pico-8 play session: hold ← + tap ❎

[t = 1 s] hold ← ~1s, tap ❎ ~2×
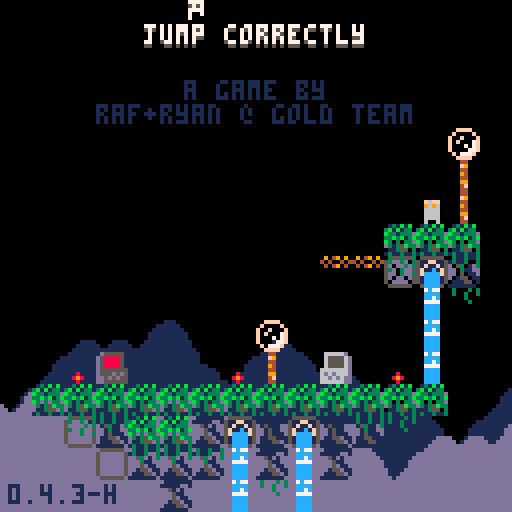
[t = 2 s] hold ← ~2s, tap ❎ ~4×
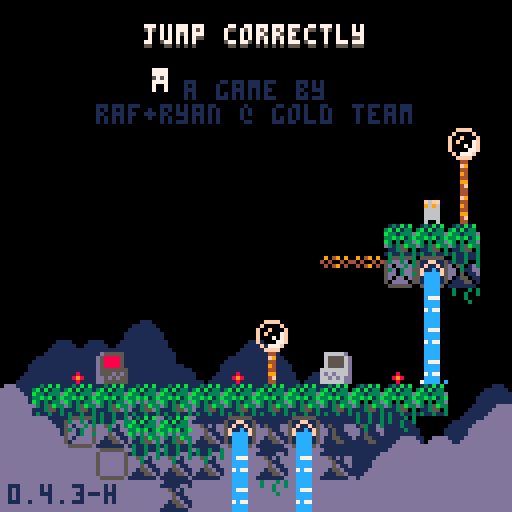
[t = 6 s] hold ← ~6s, tap ❎ ~10×
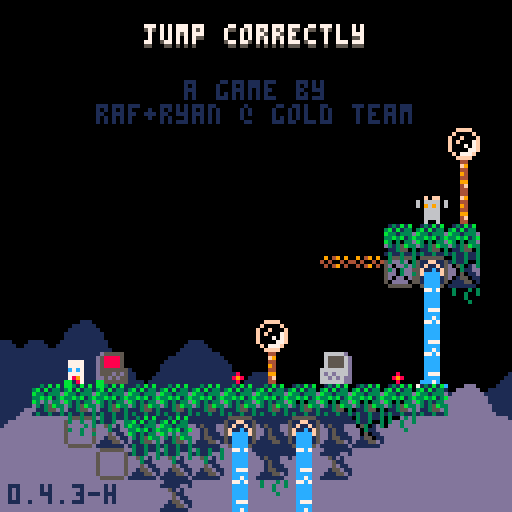
[t = 8 s] hold ← ~8s, tap ❎ ~14×
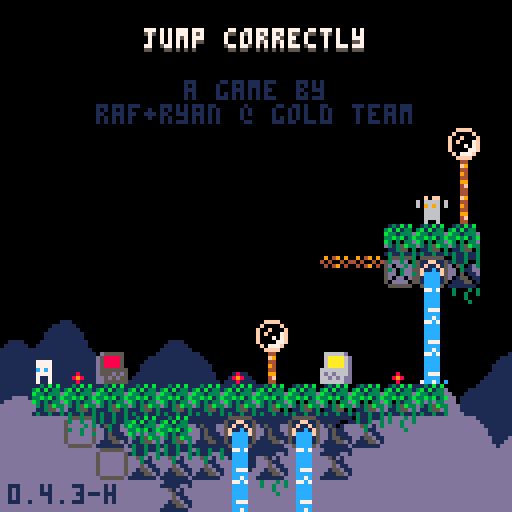

pico-8 cartridge
version 42
__lua__
-- jumper 2
-- 2025-06-24

p_win=0 //keep this
last_lvl=31

--constants and globals
p_spd=1
p_accel=0.3		 --fall accel (0.3)
p_f_max=4				 --fall spd max (4)
p_j_max=-2.5	 --jump spd max (-2.5)
p_j_t_max=5 	 --jump frames
//p_j_fre=1   	 --num free jumps
//p_w_spd=0.3 		--water fill speed

l_toucht=nil //last touch teleporter

chl=0 --checkpoint lvl
crl=0 --current lvl

-- enemy constants
ice_t_slow=70 --ice spawn time slow
ice_t_fast=30 --ice spawn time fast

cltb=0 --cloud time back
cltf=0 --cloud time front
key_cols={10,11,12,8} --keys

logo_t=0
//auto_save=1
tot_d=0
aut=0

function _init()
	printh("=====start=====")
	cartdata("gt_j2_044_hard")
	
	mplay=false
	pp=obj(-1,-1,3,5)
	chl=dget(0)
	//chl=31
	tot_d=dget(2)
	//tot_d=100
	p_win=dget(3)
	//p_win=1
	printh("load save 0 "..chl)
	printh("load save 2 "..tot_d)
	printh("load save 3 "..p_win)
	
	reset_checkpoint(0)
end

function reset_checkpoint(ll)
	printh("reseting from checkpoint")
	uits,l_uits=-0.1,-1 --ui time slow
	uitf,l_uitf=-0.1,-1 --ui time fast
	
	tpt=0								--lvl trans time
	pvy=0  			   --vel y
	pdrx=1 			   --dir x
	pdry=0 			   --dir y
	pmt=0  			   --move time
	pjmp=0 			   --current jump
	pjp=true     --jump pressed
	pjmpt=0      --jump time
	ptank=1 		   --num water tanks (this will probably never get higher)
	pwater=0 	   --amt water
	pst=false    --show empty tank icon
	pwt=0					   --water time
	ptw=false    --touching water
	pdig=false   --is digging
	pdt=0				 	  --digging time
	pseed=0				  --seeds
	psht=false   --shooting
	ptswch=false --touching switch player
	etswch=false --touching switch any ememy
	pto=false 	 	--near old man :(
	pio=false    --interact old man
	og_text=":)" --old guy text
	ptn=false				--touching ng cpu
	pin=false				--interact ng cpu
	ptd=0    				--touching door (0 no, 1 yes, 2 yes+interact)
	pbnk=false   --did bonk
	prst=0							--restart time
	
	ogidx=0
	ogt=0
	
	dth_t=-1					--death time
	dth_e=nil				--death object
	
	if ll then
		crl=ll
	else
		crl=chl
	end
	
	if(crl!=0)save_game()
	
	if crl==0 then
		mplay=false
		music(63)// test no music
	elseif not mplay then
		mplay=true
		music(0)// test start music
	end
	
		
	init_lvl()
end

function _draw()
	cls()
	camera(cmx,cmy)
	
	draw_clouds()
	
	if logo_t<120 then
		draw_logo()
		return
	end
	
	if tpt>0 and tpt<40 then
		local t,c="computer "..crl,5
		if crl==0 then
			t="correct!"
			c=cltb%8+8
		end
		
		print(
			t,
			cmx+cen_txt(t),
			cmy+62,
			c)
			
		if flr(uits%2)==0 then
			spr(22,cmx,cmy+120)
		end
		return
	end
	
	if dth_t!=-1 then
		if dth_e and dth_e.draw then
			dth_e.draw(dth_e)
		end
		for e in all(effs)do
			if(e.isp)e.draw(e)
		end
		return
	end
	
	draw_bk()
	
	for e in all(enemies)do
		if(e.draw)e.draw(e)
	end
	
	map(0,0)
	
	if not tp_out then
		draw_player()
	end
	//printh(cmi.." "..cmj.." "..cmx.." "..cmy)
	
	draw_fg()
	
	for b in all(bullets)do
		b.draw(b)
	end
	
	
	for e in all(effs)do
		e.draw(e)
	end
	
	draw_hud()
	if aut>0 then
		for i=0,flr((30-aut)/10)do
			pset(cmx+2+i*2,cmy+126,7)
		end
	end
	
	if pio then
		draw_old_guy_prompt()
	end
end

function _update()
	l_uits,uits=uits,(uits+0.1)%30
	l_uitf,uitf=uitf,(uitf+0.2)%30
	cltb=(cltb+0.7)%136
	cltf=(cltf+1)%136
	
	if aut>0 then
		aut-=1
	end
	
	if scr_wrap and 
				flr(uits%3)==0 and
				flr(l_uits%3)!=0 then
		for i=0,16 do
			add_wrap(cmx,cmy+i*8,1)
			add_wrap(cmx+127,cmy+i*8,-1)
		end
	end
	
	if logo_t<120 then
		logo_t+=1
		if(btnp(❎))logo_t+=50
		return
	end
	
	update_clds()
	
	for e in all(effs)do
		e.update(e)
	end
	
	if dth_t>=0 then
		dth_t-=1
		//if dth_e and dth_e.update then
			//dth_e.update(dth_e)
		//end
		if(dth_t==0)reset_checkpoint(crl)
		return
	end
	
	if pio then
		update_old_guy_prompt()
		return
	end
	
	if crl==0 and 
				p_win==1 and
				flr(uitf%2)==0 and
				flr(l_uitf%2)!=0 then
		add_jump(
			rand(0,127),
			rand(0,127),
			nil,
			15)
		//local sv=
		//sfx(16,-1,rand(0,2)*6,6)
		sfx(9,-1,0,16)
	end
	
	update_lvl()
	
	if tp_out then
		update_tp_out()
	else
		for e in all(enemies)do
			if(e.update)e.update(e)
		end
	
		update_bullets()
		update_player()
	end
end

function comb(a,b)
	for k,v in pairs(b)do
		a[k]=v
	end
end

function obj(x,y,w,h,ext)
	o={x=x,y=y,w=w,h=h}
	comb(o,ext)
	return o
end

function eff(x,y,d,u,ext)
	o={x=x,y=y,draw=d,update=u}
	comb(o,ext)
	return o
end

function rand(bot,top)
	return flr(rnd((top+1)-bot))+bot
end

function draw_bb(o)
	rect(
		o.x-o.w/2,
		o.y-o.h/2,
		o.x+o.w/2,
		o.y+o.h/2,
		8)	
end

function col_bb(a,b)
	if b.w==0 or b.h==0 then
		return false
	end
	local ax=a.x-a.w/2
	local ay=a.y-a.h/2
	local bx=b.x-b.w/2
	local by=b.y-b.h/2
	
	return ax<=bx+b.w and
		ax+a.w>=bx and ay<=by+b.h and
		ay+a.h>=by
end

function test_w_wrap(a,b)
	local aa=a
	if scr_wrap then
		aa=obj(
			a.x%128+cmx,
			a.y,a.w,a.h)
	end
	if col_bb(aa,b) then
		return b
	end
	return nil
end

function on_layer(o,ox,oy,lrs,t_spk,hb_mod)
	if type(lrs)!="table" then
		lrs={lrs}
	end
	if(hb_mod==nil)hb_mod=0
	
	local a=obj(o.x+ox,o.y+oy,o.w+hb_mod,o.h+hb_mod)
	local mi=flr(a.x/8)
	local mj=flr(a.y/8)
	
	for j=min(cmj+15,mj+1),max(cmj,mj-1),-1 do
	for ii=mi-1,mi+1 do
		local i=ii%16+cmi
		for f in all(lrs) do
			local s=mget(i,j)
			if fget(s,f) then
				local h=f==1 and 4 or 8
				local b=obj(
					i*8+4,
					j*8+h/2,
					8,
					h,
					{s=s}
				)
				if test_w_wrap(a,b) then
					return b
				end
			end
		end
	end end
	
	if t_spk then
		for s in all(spks) do
			if test_w_wrap(a,s) then
				return s
			end
		end
	end
	return nil
end

function on_scr(o)
	return o.y<cmy+137 and 
								o.y>cmy-4 and
			 				o.x<cmx+137 and 
			 				o.x>cmx-4
end

function round(n)
	if n-flr(n)>=0.5 then
		return flr(n)+1
	end
	return flr(n)
end

function lerp(a,b,t)
 return a+(b-a)*t
end

function clear_map_at(x,y)
	mset(flr(x/8),flr(y/8),0)
end

function draw_logo()
	local f=min(logo_t/60,1)
	local fi=min(flr(logo_t/9),6)
	pal(10,({1,5,2,13,15,10})[fi])
	for i=1,4 do
		spr(
			124+i-1,
			cmx+60+f*8*i-4*f,
			cmy+60)
		spr(
			124-i,
			cmx+60-f*8*i+4*f,
			cmy+60)
	end
end

--[[
function toggle_auto_save(i)
	if i==1 or i==2 then
		return
	end
	auto_save=(auto_save+1)%2
	printh("set auto save ")
	printh(auto_save)
	dset(1,auto_save)
	//add sfx here
	menuitem(
		2,
		"auto save "..(auto_save==1 and "is on" or "is off"),
		toggle_auto_save
	)
end
]]--

function save_game()
	printh("set save 0 "..chl)
	printh("set save 2 "..tot_d)
	printh("set save 3 "..p_win)
	dset(0,chl)
	dset(2,tot_d)
	dset(3,p_win)
	//add sfx here
	aut=30
end

function clear_save()	
	printh("clear save 0 2 3")
	dset(0,0)
	dset(2,0)
	dset(3,0)
	tot_d=0
	chl=0
	p_win=0
end

music(0)

-->8
--player
function draw_player()
	local off=(ptswch and 2 or 0)
	
	--legs
	sspr(
		12,flr(pmt)%2*2+8,
		4,2,
		pp.x-2,pp.y+1-off,
		4,2,
		pmt<2
	)	

	--ducking
	local dt=flr(pdt/3)%2
	if dt==0 and 
				pdry==1 and 
				pvy==0 and
				not pdig then
		dt=1
	end

	--head
	if(pjmp>=1)pal(12,5)
	sspr(
		8,pdry*4+12,
		4,4,
		pp.x-2,pp.y-3+dt-off,
		4,4,
		pdrx==-1
	)
	pal()
		
	--off screen arrow
	if pp.x>cmx+128 then
		spr(13,cmx+120,pp.y-4)
	elseif pp.x<cmx-1 then
		spr(13,cmx+2,pp.y-4,1,1,true)
	end
	
	--water drops
	if ptw then
		draw_splash(pp.x-4,pp.y-5)
	end
	
	--water tank
	local ofx=3
	if(pdrx==-1)ofx=-8
	if pst then
		sspr(0,8,6,6,pp.x+ofx,pp.y-6)
	elseif pwater>0 then
		if ptw then
			--tank shadow
			sspr(
				0,8,6,6,
				pp.x+ofx+1,pp.y-5)
		end
		sspr(
			16+8*(pwater-1)+(flr(uits)%2)*4,8,
			5,5,pp.x+ofx,pp.y-6)
	end
	
	--seeds
	for i=1,pseed do
		local a=uitf/7.5+i/pseed
		local x=pp.x+cos(a)*6
		local y=pp.y+sin(a)*6
		rectfill(
			x,y,
			x+sgn(cos(a)),
			y+sgn(sin(a)),7)
	end
	
	if prst>15 then
		draw_int(
			4-flr(prst/15),
			pp.x+2,
			pp.y-2)
	end
	
	--[[
	draw_bb(
		{x=pp.x,y=pp.y+4,w=3,h=1}
	)
	]]--
end

function update_player()
	local move=false
	pdry=0
	if(btn(➡️))move,pdrx=true,1
	if(btn(⬅️))move,pdrx=true,-1
	if(btn(⬆️))pdry=-1
	if(btn(⬇️))pdry=1
	
	if move then
		pmt-=0.3
		if(pmt<0)pmt=4
		if not on_layer(pp,pdrx,0,0) then
			pp.x+=p_spd*pdrx
		end
	else
		pmt=0
		pp.x=flr(pp.x)
	end
	
	if scr_wrap then
		local wr=false
		if(pp.x<cmx-1)pp.x,wr=cmx+127,true
		if(pp.x>cmx+127)pp.x,wr=cmx,true
		if(wr)sfx(3,-1,12,14)
	end
	
	--touch enemy
	local ts=false --touch shroom
	for e in all(enemies)do
		if col_bb(pp,e) then
			if e.draw==draw_shroom then
				ts=true
				//printh(pp.x.." "..pp.y.." touch shroom")
			elseif e.can_hurt then
				//reset_checkpoint()
				kill_plr(e)
				return
			end
		end
	end
	
	--jump
	if btn(🅾️) then
		if not pjp then
			pjp=true
			--  bank,chnl,off, len
			--sfx(0,   0,   0,   0)
			if (pjmp<1 or
							flr(pwater/3)>0) then
				if pjmp>=1 and pwater>2 then
					pwater-=3
					if pwater==0 then
						pst=true
					end
				end
				pjmpt=p_j_t_max
				//pvy=p_j_max
				pjmp+=1
				add_jump(pp.x-1,pp.y)
				if not ptn then
					sfx(3,-1,0,8)
				end
			end
		end
		if pjmpt>0 then
			pvy=p_j_max
		end
		pjmpt=max(0,pjmpt-1)
	else
		pjmpt=0
		pjp=false
	end
	
	--fall
	pvy=min(p_f_max,pvy+p_accel)
	if pvy<0 then
		local b=on_layer(pp,0,pvy,0) 
		if b then
			if not pbnk then
				sfx(3,-1,8,4)
			end
			pbnk=true
			pp.y=b.y+7
			pvy=0.5 --y vel of player after bonk
		end
	else 
		local t=on_layer(
			pp,0,max(1,pvy),{0,1})
		if t!=nil and t.y-pp.y>4 then
			if pvy>p_accel then
				//printh(
				//	"landed "..(
				//		ts and "true" or "false")
				//	)
				add_landed(pp.x,pp.y+4)
				pbnk=false
				sfx(5,-1,0,10)
			end
			pp.y=(flr(pp.y/8)*8)+5
			pvy=0
			pst=false
			
			if not ts then
				pjmp=0
			end
			
			if t and t.s==76 then
				set_cld(t.x,t.y)
			end
		end
	end
	pp.y+=pvy
	
	local sq=on_layer(pp,0,0,0)
	if sq then
		//printh(sq.x.." "..sq.y)
		local o=obj(
			sq.x,sq.y,0,0,
			{
				draw=function()
					spr(sq.s,sq.x-4,sq.y-4)
				end
			})
		kill_plr(o)
	end
	
	--shoot
	if btn(❎) then
		if not pto and 
					not psht and 
					pseed>0 then
			psht=true
			pseed-=1
			sfx(6,-1,0,6)
			local dx=pdrx
			if(pdry!=0)dx=0	
			//add_get(pp.x+2,pp.y,pseed)
			add_bullet(
				pp.x+dx*5,pp.y+pdry*5,1,
				dx*4,pdry*4,false,7,true)
		end
	else
		psht=false 
	end
	
	if btn(❎) and 
				btn(⬇️) and 
				pvy==0 then
		prst+=1
		if prst==15*4 then
			kill_plr()
		end
	else
		prst=0
	end
	
	--touch water
	--note: timer doesnt
	--reset when player
	--leaves water
	ptw=false
	for w in all(waters) do
		if(col_bb(pp,w))ptw=true
	end
	if ptw then
		pwt+=0.3//p_w_spd
		if pwt>=1 then
			pwt=0
			if pwater/3<ptank then
				pwater+=1
				pst=false
				sfx(4,-1,(pwater-1)*6,6)
			end
		end
	end
	
	//printh(pov)
	
	if pp.y>cmy+136 then
		//reset_checkpoint()
		kill_plr()
		return
	end
	
	for b in all(bullets)do
		if col_bb(pp,b) then
			//reset_checkpoint()
			kill_plr(b)
			return
		end
	end
	
	--touch key
	//for k in all(l_keys)do
	for i=1,#l_keys do
		local k=l_keys[i]
		if not k.p and col_bb(pp,k) then
			k.p=true
			add(p_keys,k)
			add_b_exp(
				k.x,k.y,
				3,6,
				{key_cols[i]})
			sfx(10)
		end
	end
	
	--touch door
	//for d in all(doors)do
	if door then
		if col_bb(pp,door) then
			//ptd=true
			if btn(⬇️) or btn(⬆️) then
				local can=true
			
				//sfx(11)
				//sfx(17)
				//sfx(7,-1,4,4)
				for k in all(l_keys)do
					if k.p==false then
						can=false
					end
				end
			
				if can then
					for i=1,#l_keys do
						local k=l_keys[i]
						add_b_exp(
							k.x,
							k.y,
							2,2,
							{key_cols[i]})
						//del(p_keys,k)
					end
					if crl==last_lvl then
						crl=0
						p_win=1
						save_game()
					elseif crl==chl then
						crl+=1
					else
						crl=chl
					end
					sfx(11)
					init_tp_out()
				
					return
				elseif ptd<2 then
					sfx(7,-1,4,4)
					ptd=2
				end
			else
				ptd=1
			end
		else
			ptd=0
		end
	end
	
	--touch flower
	flwr=nil
	for f in all(flwrs)do
		if col_bb(pp,f) and pdry==1 then
			flwr=f
		end
	end
	
	if pvy!=0 or flwr==nil then
		pdig=false
		pdt=0
	else
		if pdig==false then
			pdt=10
		end
		pdig=true
		if pdt%5==0 then
			add_dig(pp.x,pp.y+4)
			sfx(8,-1,27,4)
		end
		if pdt<=0 then
			del(flwrs,flwr)
			pseed+=flwr.s
			add_get(pp.x,pp.y,"+"..flwr.s)
			sfx(14)
		end
		pdt-=1
	end
	
	-- touch teleporter
	local toucht=nil
	for tt in all(tps)do
	for i=0,1 do
		local t=tt[i+1]
		if t then
			if col_bb(pp,t) then
				//printh((i+1%2)+1)
				toucht=tt[(i+1)%2+1]
			end
		end 
	end end
	if l_toucht==nil and
				toucht!=nil then
		pp.x=toucht.x
		pp.y=toucht.y+1
		pvy*=-1
		--[[
		because of long pressing jumps,
		if the player enters this while
		holding jump before the max hold
		time, their velocity wont flip
		]]--
		add_b_exp(pp.x,pp.y,5,5,toucht.c)
		sfx(7,-1,8,24)
	end
	l_toucht=toucht
	
	-- old man
	pto=false
	if old_guy and 
				col_bb(pp,old_guy)then
		pto=true
		if btnp(❎) then
			sfx(7,-1,0,4)
			pio=true
			ogt=0
			l_ogt=-1
			if p_win==1 then
				_,__,idx=rank(tot_d)
				og_text=og_texts[99-idx]
			elseif og_texts[crl]!=nil then
				og_text=og_texts[crl]
			end
		end
	end
	
	-- touch ng cpu
	ptn=false
	if ng_cpu and
				col_bb(pp,ng_cpu)then
		ptn=true
		if btnp(❎) then
			if pin then
				clear_save()
				//kill_plr(ng_cpu)
				crl=1
				init_tp_out()
				sfx(17)
			else
				sfx(7,-1,0,4)
			end
			pin=true
		elseif btnp(🅾️) then
			sfx(7,-1,4,4)
			pin=false
		end
	else
		pin=false
	end
end

function kill_plr(o)
	tot_d+=1
	dth_e=o
	dth_t=30
	add_b_exp(
		mid(cmx,pp.x,cmx+127),
		mid(cmy,pp.y,cmy+127),
		10,10,nil,true)
		sfx(8,-1,0,27)
end

-->8
--hud/general

function draw_hud()
	print(ver,2,121,1)
	
	--[[
	// uncomment for testing
	print("lvl:"..crl+1,cmx+31,cmy+1,1)
	print("lvl:"..crl+1,cmx+30,cmy,7)
	print("dth:"..tot_d,cmx+61,cmy+1,1)
	print("dth:"..tot_d,cmx+60,cmy,7)
	]]--
	
	if crl==0 then
		local t="jump correctly"
		//t="you jumped correctly"
		local off=mid(
			-2.9,
			cos((cltf%136)/136)*3,
			2.9
		)
		print(
			t,cen_txt(t),10+off,5)
		print(
			t,cen_txt(t),9+off,7)
		print("a game by",46,20,1)
		print("raf+ryan @ gold team",
			24,26,1)
		
		if p_win==1 then
		 t1="times jumped"
		 t2="incorrectly: "..tot_d
		 //t2="incorrectly: "..19999
		 print(
			 t1,
			 cen_txt(t1),40,13)
		 print(
			 t2,
			 cen_txt(t2),46,13)
			
			print("rank:",49,58,7)
			//tot_d=50
			local r,c=rank()
			if c==nil then
				pal(7,(uitf%8)+8)
			elseif flr(uitf)%2==0 then
				pal(7,c)
			end
			print(r,72,58,7)
			pal()
		end	
	end
end

function cen_txt(t)
	return 64-(#t*4)/2
end

function draw_splash(x,y)
	sspr(
		16,13+flr(uitf)%3*3,
		8,3,
		x,y)	
end

clds_b={
"00000002234002000",
"00000031111631420",
"20034311111111114",
"14311111111111111"
}
clds_f={
"00000023400562000",
"20022311143111456",
"14311111111111111"
}
function draw_clouds()
	rectfill(cmx,cmy+112,cmx+128,cmy+128,1)
	draw_cloud_layer(clds_b,72,cltb)
	rectfill(cmx,cmy+120,cmx+128,cmy+128,13)
	pal(1,13)
	draw_cloud_layer(clds_f,88,cltf)
	pal()
end

function draw_cloud_layer(arr,y,t)
	for j=1,#arr do
		for i=0,16 do
			local x=i*8-t
			if(x<-8)x+=136
			spr(arr[j][i+1],cmx+x,cmy+y+j*8)
		end
	end
end

function draw_old_guy()
	local s=0
	if cltf>68 or 
				cltf<30 and cltf%12>6 then
		s=4
	end
	sspr(
		64+s,0,
		4,8,
		old_guy.x-2,old_guy.y-4,
		4,8,
		pp.x<old_guy.x)
	if cltf>68 then
		local off=old_guy.y
		if(cltf%12>6)off-=1
		line(
			old_guy.x-4,off-1,
			old_guy.x-4,off,6)
		line(
			old_guy.x+3,off-1,
			old_guy.x+3,off,6)
	end
	//draw_bb(old_guy)
end

function draw_old_guy_prompt()
	local w=92
	local h=66
	local top=cmy+(127-h)/2
	local lft=cmx+(127-w)/2
	
	rectfill(
		lft,top,
		lft+w,top+h,0)
	rect(
		lft,top,
		lft+w,top+h,7)
	
	print(sub(og_text,0,ogt),
		lft+3,top+3,7)
end

l_ogt=-1
function update_old_guy_prompt()
	if ogt<#og_text then
		ogt+=0.5
		if l_ogt!=flr(ogt) and flr(ogt)%2==0 then
			local off=rand(0,1)
			sfx(18,-1,off*3,3)
			//sfx(18,-1,0,2)
		end
		l_ogt=flr(ogt)
	end

	if btnp(🅾️) then
		pio=false
		sfx(7,-1,4,4)
	elseif btnp(❎) then
		if ogt<#og_text then
			ogt=#og_text
		else
			pio=false
			sfx(7,-1,4,4)
		end
	end
end

function draw_ng_cpu()
	if ptd>0 then
		print(
			"continue",
			door.x-15,
			door.y-20,
			7)
		draw_int("⬆️",door.x+1,door.y-2)
	end
	
	spr(7,ng_cpu.x-4,ng_cpu.y-4)
	if(not ptn)return
		
	if pin then
		print(
			"are you sure?",
			ng_cpu.x-23,
			ng_cpu.y-20,
			7)
		print(
			"no:    yes:",
			ng_cpu.x-23,
			ng_cpu.y-12,
			7)
		draw_int("🅾️",ng_cpu.x-7,ng_cpu.y-2)
		draw_int("❎",ng_cpu.x+25,ng_cpu.y-2)
	else
		print(
			"new game",
			ng_cpu.x-15,
			ng_cpu.y-20,
			7)
		draw_int("❎",ng_cpu.x,ng_cpu.y-2)
	end
end

-- draw interact
function draw_int(s,x,y,c1,c2)
	print(
		s,x-4,y-10,
		c1==nil and 5 or c1)
	print(
		s,
		x-4,
		y-(
			flr(uits)%2==0 and 11 or 10
		),
		c2==nil and 6 or c2
	)
end
-->8
--map functions

function init_lvl()
	reload(0x1000, 0x1000, 0x2000)
	waters={}
	ftns={}
	l_keys={}
	p_keys={}
	door=nil
	flwrs={}
	swchs={}
	swch_cs={}
	sw_blks={}
	clds={}
	spks={}
	tps={
		{nil,nil},
		{nil,nil}
	}
	old_guy=nil
	ng_cpu=nil
	
	sw_state=false
	sw_state_c=false
	sw_state_l=false
	scr_wrap=false
	flip_d=false
	
	bullets={}
	effs={}	
	enemies={}	
	--current map tile i,j
	cmi=crl%8*16
	cmj=flr(crl/8)*16
	--current map x,y
	cmx,cmy=cmi*8,cmj*8
	
	--debug for when no checkpoint
	pp.x,pp.y=cmx+64,cmy+64
	
	printh("init lvl: "..crl..", "..cmi.." "..cmj)
	
	local inf_ftns={}
	
	for j=0,15 do
	for i=0,15 do
		local s=mget(cmi+i,cmj+j)
		local fl=fget(s)
		local sn=mget(cmi+i,cmj+max(j-1,0))
		local ss=mget(cmi+i,cmj+min(j+1,15))
		local sw=mget(cmi+max(i-1,0),cmj+j)
		local se=mget(cmi+min(i+1,15),cmj+j)

		local x,y=cmx+i*8,cmy+j*8
		
		if s>=93 and s<=94 then
			--fountains
			local on_t,off_t=7,0
			if(s==94)on_t,off_t=30,30
			if(s==93)add(inf_ftns,{x=x,y=y})
			add(ftns,{
				x=x,y=y,
				t=-1,on_t=on_t,off_t=off_t
			})
			mset(cmi+i,cmj+j,79)
		elseif s==109 or s==110 then
			add(sw_blks,{
				cmi+i,cmj+j,s==110
			})
		elseif fl==0 then
			-- items created in this
			-- block will clear the
			-- original map tile
			mset(cmi+i,cmj+j,0)
			
			if s==107 then
				--spikes
				local off,f=5,false
				if sn!=77 and 
							sn!=109 and
							sn!=110 and
							fget(sn,0) then
					off,f=2,true
				end
				local sp=add_enemy(
					x+4,y+off,8,4,
					draw_spike,
					nil,
					false,
					true,
					{f=f}
				)
				add(spks,sp)
			elseif s==36 or // up
										s==45 or // down
										s==46 or // right
										s==54 or // left
										s==53 then
				--circle spikes
				local u=update_c_spike
				if(s==53)u=nil
				local d={-1,0}
				if(s==36)d={0,-1}
				if(s==45)d={0,1}
				if(s==46)d={1,0}
				if(s==54)d={-1,0}
				add_enemy(
					x+4,y+4,7,7,
					draw_c_spike,
					u,
					false,
					true,
					{d=d}
				)
			elseif s==22 then
				--keys/floppy
				add(l_keys,obj(
					x+4,y+4,4,4,
					{p=false}
				))
			elseif s==23 and p_win==0 then
				--door
				door=obj(x+4,y+4,8,8)
			elseif s==24 or s==25 then
				--flower 5 seed
				add(flwrs,obj(x+4,y+4,6,8,{s=s==24 and 5 or 1}))
			elseif s==48 or s==49 then
				-- checkpoints
				printh("cp "..x.." "..y)
				pp.x,pp.y=x+4,y+5
				add_b_exp(pp.x,pp.y,10,10)
			elseif s==50 or s==51 then
				-- slimes
				add_enemy(
					x+4,y+4,4,6,
					draw_slime,
					update_slime,
					true,
					true,
					{fast=s==51}
				)
			elseif s==52 then
				-- cacti
				add_enemy(
					x+4,y+4,7,8,
					draw_cactus,
					update_cactus,
					true,
					true,
					{t=60}
				)
			elseif s==55 or s==56 then
				-- moles
				add_enemy(
					x+4,y+4,5,6,
					draw_mole,
					update_mole,
					true,
					true,
					{j=s==56,tm=15,htm=0}
				)
			elseif s==35 then
				-- switches
				add(swchs,obj(
					x+4,y+6,7.5,3))
			elseif s==37 then
				-- switch coins
				add(swch_cs,obj(
					x+4,y+4,7,6))
			elseif s==102 or s==103 then
				-- icicles
				add_enemy(
					x+4,y-4,0,0,
					nil,
					update_ice_spwn,
					false,
					false,
					{tm=s==102 and ice_t_slow or ice_t_fast}
				)
			elseif (s>=40 and s<=44) or
										(s>=57 and s<=60) then
				-- flame spaner
				local drs={
					nil,
					{1,0},{-1,0},{0,-1},{0,1}
				}
				local spd=0.8 -- slow speed
				if s==40 then
					spd=1.8 -- tracker speed
				elseif s>45 then
					spd=1.6 -- fast speed
				end
				local e=add_enemy(
					x,y,0,0,
					draw_flame_spawn,
					update_flame_spawn,
					false,
					false,
					{
						tm=0,
						dr=s<45 and drs[s-39] or drs[s-55],
						flt=not fget(ss,0),
						spd=spd
					}
				)
				//printh(s-39)
				//printh(drs[s-39])
			elseif s==11 then
				scr_wrap=true
			elseif s==61 then
				-- mushroom
				add_enemy(
					x+4,y+4,7,6,
					draw_shroom,
					update_shroom,
					true,
					false,
					{tp=false}
				)
			elseif s==31 then
				--eye
				add_enemy(
					x+4,y+4,7,6,
					draw_eye,
					update_eye,
					false,
					false,
					{t=0}
				)
			elseif s==120 then
				flip_d=true
			elseif s>=116 and s<=119 then
				--teleporters
				local i1=ceil(abs(115-s)/2)
				local i2=(s%2)+1
				local cs={{3,11},{2,8}}
				tps[i1][i2]=obj(
					x+4,y+4,6,6,
					{c=cs[i1]}
				)
			elseif s==8 then
				old_guy=obj(
					x+4,y+4,8,8,
					{draw=draw_old_guy}
				)
			elseif s==7 then
				ng_cpu=obj(
					x+4,y+4,8,8)
			end
		end
	end end
	
	for f in all(inf_ftns)do
		local j=flr(f.y/8)
		local i=flr(f.x/8)
		
		repeat
			add(
				waters,
				obj(
					f.x+4,
					cmy+3+(j-cmj)*8,
					8,8,
					{st=f.y+5}
				)
			)
			j+=1
		until j>cmj+15 or fget(mget(i,j),0)
	end
	
	--[[
	// title test, use moles
	// to
	if crl==0 then
		local ss="jump correctly"
		printh("lvl 1")
		for i=0,#ss-1 do
			local s=ss[i+1]
			local x,y=24+i*4,20-i*2
			add_enemy(
				x+4,y+4,3,5,
				draw_title_text,
				update_mole,
				true,
				true,
				{j=true,tm=15,htm=0,s=s}
			)
		end
	end
	]]--
end

function draw_bk()
	for w in all(waters)do
		local off=0
		if w.ct and w.ct.y>w.st then
			//printh(w.ct.y-w.y)
			off=7-(w.ct.y-w.y)
		end
		sspr(
			14*8+flr(uits)%4*4,0,
			4,8-off,
			w.x-2,w.y-4)
		//end
		//draw_bb(w)
		if w.ct and off!=0 then

			draw_splash(w.ct.x-4,w.ct.y-5)
		end
		
		for e in all(enemies)do
			if col_bb(w,e) then
				sspr(
					16,13+flr(uitf)%3*3,
					8,3,
					e.x-4,e.y-5)
			end
		end
	end
	
	//for d in all(doors)do
	if door then
		if #p_keys==#l_keys and 
					uits-flr(uits)>0.5 then
			pal(5,key_cols[flr(uits)%#l_keys+1])
		end
		spr(
			23,
			door.x-4,
			door.y-4,
			1,1,
			flip_d
		)
		pal()
		//draw_bb(door)
	end
	
	if old_guy then
		draw_old_guy()
	end
	
	if ng_cpu then
		draw_ng_cpu()
	end
end

function draw_fg()
	local ft=cltf%68
	if ft>0 and ft<7 or 
				ft>14 and ft<21 then
		pal(3,7)
		pal(10,7)
		pal(14,7)
	end
	for f in all(flwrs)do
		local fx=mid(0,flr(uits)%4-1,1)
		local oy=flr(uits)%4%2
		if f.s==5 then
			sspr(
				64,13,6,3,
				f.x-3+fx,f.y+1,
				6,3,fx>0)
			sspr(
				8*8,8,6,5,f.x-3,f.y-4+oy)
		elseif f.s==1 then
			sspr(
				72,14,6,2,
				f.x-3+fx,f.y+1,
				6,3,fx>0)
			sspr(
				72,9,6,5,f.x-3,f.y-4+oy)
				
		end
		
		if not pdig and 
					col_bb(pp,f) then
			draw_int("⬇️",f.x+1,f.y-0)
		end
		//draw_bb(f)
	end
	pal()
	
	if not tp_out then
		for i=1,#l_keys do 
			local k=l_keys[i]
			pal(7,key_cols[i])
			spr(
				22,
				k.x-4,
				k.y-4+mid(
					-1.9,
					cos((uits+i)/5)*2,
					1.9
				)
			)
			pal()
			//draw_bb(k)
		end
	end
	
	for s in all(swchs)do
		sspr(24,
			sw_state and 21 or 17,
			8,3,s.x-4,s.y-1)
		//draw_bb(s)
	end
	
	for s in all(swch_cs)do
		if ptswch or etswch then
			palt(5,true)
			pal(7,13)
			pal(8,13)
			pal(11,13)
		end
		spr(sw_state and 37 or 38,
			s.x-4,s.y-4+cos(uits/6)*2)
		//draw_bb(s)
		pal()
	end
	
	for ti=1,#tps do
	for t in all(tps[ti]) do
	if t then
		//draw_bb(t)
		local d=ti<2 and 1 or -1
		for i=0,2 do
			local f=max(1,i*2)
			local a=0
			while a<1 do
				local aa=a+(cltf/(136/f))
				
				pset(
					t.x+cos(aa)*(2+i),
					t.y+sin(aa)*(2+i)*d,
					i%2==0 and t.c[2] or t.c[1]
				)
				a+=1/5
			end
		end
	end end end
	
	if pto then
		draw_int("❎",old_guy.x,old_guy.y)
	elseif old_guy!=nil and
								p_win==1 and 
								flr(uits)%2==0 then
		draw_int("!",old_guy.x+2,old_guy.y,2,8)
	end
end

function update_lvl()
	for w in all(waters)do
		w.y+=1
		local t=on_layer(w,0,0,0,false,-2)
		w.ct=t
		if w.y>cmy+136 or 
					(t!=nil and t.y>w.st and t.y-w.y<1)  then
			del(waters,w)
		end
	end
	
	for f in all(ftns)do
		f.t+=1
		if f.t<f.on_t then
			if f.t%8==0 then
				add(waters,obj(
					f.x+4,f.y+4,8,8,{st=f.y+5}
				))
			end
		elseif f.t==f.on_t+f.off_t then
			f.t=-1
		end
	end
	
	for i=1,#p_keys do
		local k=p_keys[i]
		//if k.p then
			local tx=pp.x+4*i*1.2*pdrx*-1
			local ty=pp.y-3
			k.x=lerp(k.x,tx,0.2)
			k.y=lerp(k.y,ty,0.2)
		//end
	end
	
	sw_state=sw_state_c
	ptswch=false
	etswch=false
	for s in all(swchs)do
		if col_bb(s,pp) then
			ptswch=true
			sw_state=true
		end
		
		for e in all(enemies)do
			e.tswch=false
			if e.draw!=draw_flame and 
						col_bb(s,e) then
				e.tswch=true
				etswch=true
				sw_state=true
			end
		end
	end
	
	if not ptswch and not etswch then 
	for s in all(swch_cs)do
		if col_bb(s,pp) then
			del(swch_cs,s)
			sw_state_c=not sw_state_c
			sfx(13,-1,0,16)
			local c={8,14}
			if(sw_state_c)c={11,3}
			add_b_exp(s.x,s.y,3,6,c)
		end
	end end
	
	for s in all(sw_blks)do
		if s[3]==sw_state then
			mset(s[1],s[2],sw_state and 110 or 109)
		else
			mset(s[1],s[2],111)
		end
	end
	
	if sw_state!=sw_state_l then
		sfx(12,-1,0,2)
	end
	sw_state_l=sw_state
end
-->8
--effects and bullets

function add_bullet(
	x,y,w,
	vx,vy,
	fall,
	c,
	p,
	draw)
	add(bullets,obj(
		x,y,
		w,w,{
			vx=vx,
			vy=vy,
			fall=fall,
			c=c,
			p=p,
			draw=draw and draw or draw_bullet
		}))
end

function draw_bullet(b)
		rectfill(
			b.x-b.w/2,b.y-b.h/2,
			b.x+b.w/2,b.y+b.h/2,
			b.c and b.c or 7)
		//draw_bb(b)
end

function draw_c_bullet(b)
	spr(
		26,b.x-1,b.y-1,
		1,1,
		false,
		b.vy>1
	)
	//draw_bb(b)
end

function update_bullets()
	for b in all(bullets)do
		if b.fall then
			b.vy=min(p_f_max,b.vy+p_accel)
			if b.vx>0 then
				b.vx=max(0,b.vx-0.2)
			elseif b.vx<0 then
				b.vx=min(0,b.vx+0.2)
			end		
		end
	
		b.x+=b.vx
		b.y+=b.vy
		
		if b.x<cmx or b.x>cmx+128 or
					b.y<cmy or b.y>cmy+128 then
			//add_b_exp(b.x,b.y,2,4)
			del(bullets,b)
		end
		
		local t=on_layer(b,0,0,0)
		if t!=nil and 
					(b.draw!=draw_c_bullet or 
						t.y>b.y
					)then
			if b.p and t.s==77 then
				clear_map_at(t.x,t.y)
				add_gb(t.x,t.y)
				sfx(15,-1,0,27)
			end
			add_b_exp(b.x,b.y,2,4)
			del(bullets,b)
		end	
		
		if b.p then
			for e in all(enemies)do
				local tbw=b.w
				b.w+=2
				b.h+=2
				if e.draw!=draw_flame and 
							col_bb(b,e) then
					add_b_exp(b.x,b.y,2,4)
					del(bullets,b)
					del(enemies,e)
				end
				b.w,b.h=tbw,tbw
			end	
		end
	end
end

function add_b_exp(x,y,m,n,c,isp)
	for i=0,rand(m,n) do
		add(effs,eff(
			rand(x-4,x+4),rand(y-4,y+4),
			draw_jump,update_b_exp,
			{
				t=rand(10,15),
				vx=rand(-0.5,0.5),
				vy=rand(-0.5,0.5),
				c=c,
				isp=isp
			}
		))
	end
end

function update_b_exp(e)
	e.t-=1
	e.x+=e.vx
	e.y+=e.vy
	e.vx*=0.9
	e.vy*=0.9
	if(e.t==0)del(effs,e)
end

--sprinkle effect update
function update_spkl(s)
	s.dy=min(s.dy+p_accel,p_f_max)
	s.y+=s.dy
		
	if s.dx!=0 then
		s.dx-=sgn(s.dx)*0.1
	end
	s.x+=s.dx
		
	s.t-=1
	if s.y>cmy+128 or s.t==0 then
		del(effs,s)
	end
end

function add_dig(x,y)	
	for dx in all({1.2,-1.2})do
		add(effs,eff(
			x,y,draw_dig,update_spkl,
			{dx=dx,dy=-1,t=15}
		))
	end
end

function draw_dig(d)
	rectfill(d.x,d.y,d.x,d.y,15)
end

function add_gb(x,y)
	local dirs={
		{1.2,-1},
		{-1.2,-1},
		{1.2,-1.5},
		{-1.2,-1.5},
	}
	
	for dir in all(dirs)do
		add(effs,eff(
			x,y,draw_gb,update_spkl,
			{dx=dir[1],dy=dir[2],t=15,so=rand(0,3)}
		))
	end
end

function draw_gb(g)
	local sx=g.so%2*4
	local sy=flr(g.so/2)*4
	sspr(sx,16+sy,4,4,g.x,g.y)
end

function add_get(x,y,v)
	add(effs,eff(
		x-4,y-8,draw_get,update_get,
		{t=25,v=v}))
end

function draw_get(g)
	print(
		g.v,g.x,g.y,
		flr(g.t)%8+8
	)
end

function update_get(g)
	g.y-=0.6
	g.t-=1
	if g.t==0 then
		del(effs,g)
	end
end

function add_jump(x,y,c,t)
	local dirs={
		{1.2,-0.5},
		{-1.2,-0.5},
		{1.2,-1.5},
		{-1.2,-1.5},
	}
	
	for dir in all(dirs)do
		add(effs,eff(
			x,y,draw_jump,update_spkl,
			{
				dx=dir[1],
				dy=dir[2],
				t=t!=nil and t or 10,
				c=c
			}
		))
	end
end

function draw_jump(j)
	if j.c then
		pal(7,j.c[flr(j.t)%#j.c+1])
	else
		pal(7,flr(j.t)%8+8)
	end
	sspr(13,13,3,3,j.x,j.y)
	pal()
end

function add_landed(x,y)
	//printh("added landed")
	for d in all({-1,1})do
		add(effs,eff(
			x+2*d,y,draw_landed,update_landed,
			{dx=d}
		))
	end
end

function draw_landed(l)
	rectfill(
		l.x,l.y,
		l.x+1*sgn(l.dx),l.y+1,
		flr(cltf)%8+8)
end

function update_landed(l)
	l.x+=l.dx
	l.dx*=0.90
	if abs(l.dx)<0.5 then
		del(effs,l)
	end
end

function init_tp_out()
	tp_out=true
	tpt=60
	add_b_exp(pp.x,pp.y,10,10)
end

function update_tp_out()
	tpt-=1
	if tpt==0 then
		tp_out=false
		chl=crl
		reset_checkpoint()
		//init_lvl()
	end
end

function set_cld(x,y)
	local can=true
	for c in all(clds) do
		if c[1]==x and c[2]==y then
			can=false
		end
	end
	if(can)add(clds,{x,y,7})
end

function update_clds()
	for c in all(clds)do
		c[3]-=1
		if c[3]==0 then
			add_b_exp(c[1],c[2],3,6,{13,14,15})
			clear_map_at(c[1],c[2])
			del(clds,c)
			sfx(6,-1,6,15)
		end
	end
end

function add_wrap(x,y,d)
	add(effs,eff(
		x,y+rand(-2,2),
		draw_wrap,update_wrap,
		{
			dx=d*rnd()*0.2,
			dy=rnd()*0.09,
			
			t=rand(20,40),
			c=rnd({1,2,13,14})
		}
	))
end

w_cols={14,13,2,1}
function draw_wrap(w)
	//circ(
	//	w.x,
	//	w.y+sin(w.t),1*(w.t/40),2)
	pset(
		w.x,
		w.y+sin(w.t),
		w_cols[flr((w.t/40)*4)+1])
end

function update_wrap(w)
	w.t-=1
	w.x+=w.dx
	w.y-=w.dy
	if w.t==0 then
		del(effs,w)
	end
end



-->8
-- enemies

function add_enemy(x,y,w,h,d,u,hit,hurt,ext)
	e=obj(
		x,y,w,h,
		{
			draw=d,update=u,
			drx=1,vy=0,t=0,
			can_hit=hit,
			can_hurt=hurt,
			tswch=false
		}
	)
	comb(e,ext)
	add(enemies,e)
	return e
end

function update_e_general(e,lrs)
	if(lrs==nil)lrs={0,1}
	e.vy=min(p_f_max,e.vy+p_accel)
	local t=on_layer(
		e,0,max(1,e.vy),lrs,true)
	if t!=nil then
		if e.vy<0 and fget(t.s,0) then
			e.vy=0
		elseif t.y-e.y>4 then
			if e.vy>p_accel then
				// landed
			end
			e.y=flr(t.y-t.h/2)-flr(e.h/2)-1
			e.vy=0
		end
	end
	e.y+=e.vy
end

-- slimes
function draw_slime(s)
	if s.fast then
		pal(2,3)
		pal(14,11)
	end
	spr(
		50+(s.fast and uitf or uits)%2,
		s.x-4,
		s.y-3-(s.tswch and 2 or 0),
		1,1,s.drx==-1)
	//draw_bb(s)
	pal()
end

function update_slime(s)
	update_e_general(s)
	if(s.vy!=0)return
	
	if on_layer(s,s.drx,0,0,true) or
				(not s.fast and 
					not on_layer(s,s.drx*4,1,{0,1},true))then
		s.drx*=-1
	end
	
	-- speed 0.67 and 0.4
	-- dont cause sync issues
	s.x+=s.drx*(s.fast and 0.67 or 0.4)

	if s.y>cmy+136 then
		del(enemies,s)
	end
end

--moles
function draw_mole(m)
	local s=(uits)%2
	if(m.vy<0)s=0
	if(m.vy>0)s=1
	spr(
		55+s,
		m.x-4,
		m.y-4-(m.tswch and 2 or 0),
		1,1,pp.x>m.x)
	//draw_bb(m)
end

function update_mole(m)
	update_e_general(m)
	if m.vy==0 and m.htm==0 then
		if m.tm==0 then
			m.tm=15
			m.htm=10
			if m.j then
				m.vy=-3
				m.y-=1
				sfx(5,-1,10,8)
			end
		else
			m.tm-=1
		end
	elseif m.vy>=-p_accel and
								m.vy<=p_accel then
		if m.htm>0 then
			m.vy=-p_accel
			m.htm-=1
		end
	end
	
	if m.y>cmy+136 then
		del(enemies,m)
	end
end

-- spikes
function draw_spike(s)
	
	spr(
		107+flr(uits)%2,
		s.x-4,s.y-4,
		1,1,false,s.f
	)
	//draw_bb(s)
end

-- moving circle spike update
function update_c_spike(s)
	s.x+=s.d[1]
	s.y+=s.d[2]
	if s.x<=cmx or s.x>=cmx+128 or
				s.y<=cmy or s.y>=cmy+128 or
				on_layer(s,0,0,0,true) then
		s.d[1]*=-1
		s.d[2]*=-1
	end
end

-- circle spikes
function draw_c_spike(s)
	palt(0b1010000010000000)
	spr(
		53+flr(uitf)%2,
		s.x-4,s.y-4,
		1,1,pp.x<s.x
	)
	pal()
	--draw_bb(s)
end

-- cacti
function draw_cactus(c)
	spr(
		52,
		c.x-4,
		c.y-4+(uitf%2)-(c.tswch and 2 or 0),
		1,1,
		uitf%4/2>1)
	--draw_bb(c)
end

function update_cactus(c)
	update_e_general(c)
	c.t+=1
	if c.t>=60 then
		c.t=0
		add_bullet(
			c.x-2,
			c.y-1,
			3,
			-1.7, --h vel
			-2,   --v vel
			true,
			11,
			false,
			draw_c_bullet
		)
		
		add_bullet(
			c.x+2,
			c.y-1,
			3,
			1.7, --h vel
			-2,  --v vel
			true,
			11,
			false,
			draw_c_bullet
		)
		sfx(9,-1,0,16)
	end
end


function update_ice_spwn(s)
	if s.t==0 then
		s.t=s.tm
		add_enemy(
			s.x,s.y+3,7,7,
			draw_ice,
			update_ice,
			false,
			true
		)
	else
		s.t-=1
	end
end

function draw_ice(i)
	sspr(48,48,8,7,i.x-4,i.y-4)
	//draw_bb(i)
end

function update_ice(i)
	i.t+=1
	if i.t<20 then
		i.y+=0.15
	elseif i.t>30 then
		update_e_general(i,{0})
		if i.vy==0 or not on_scr(i) then
			add_gb(i.x,i.y)
			del(enemies,i)
			sfx(15,-1,10,6)
			//sfx(15,-1,16,4)
			if i==dth_e then
				dth_e=nil
			end
		end
	end
end

function draw_flame_spawn(f)
	local off=0
	//if f.flt then
		off=(f.tm/15)%1
	//end
	palt(0b0000000111000000)
	spr(
		40+max(flr(f.tm),0),
		f.x,
		f.y+sin(off)*2)
	pal()
end

function update_flame_spawn(f)
	f.tm+=0.3
	if f.tm>=5 then
		f.tm=-10
		local dr=f.dr
		if dr==nil then
			local a=atan2(
				pp.x-f.x,
				pp.y-f.y)
			dr={
				cos(a),
				sin(a),
				true}
		end
		add_enemy(
			f.x+4,f.y+3,6,6,
			draw_flame,
			update_flame,
			true,
			true,
			{
				dr=dr,
				spd=f.spd
			}
		)
	end
end

function draw_flame(f)
	if not f.dr[3] then
		pal(1,13)
		pal(12,6)
	end
	spr(
		uitf%3+57,
		f.x-4,
		f.y-4)
	//draw_bb(f)
	pal()
end

function update_flame(f)
	f.x+=f.dr[1]*f.spd
	f.y+=f.dr[2]*f.spd
	if not on_scr(f) then
		del(enemies,f)
	end
end

function draw_shroom(s)
	spr(
		s.t>0 and 63 or 61+(uits)%2,
		s.x-4,
		s.y-4-(s.tswch and 2 or 0),
		1,1,pp.x>s.x)
	//draw_bb(s)
end

function update_shroom(s)
	update_e_general(s)
	if col_bb(s,pp) then
		s.t=10
		local v,sv=1.6,1
		if(btn(⬇️))v,sv=1.1,0
		if(btn(⬆️))v,sv=2.1,2
		sfx(16,-1,sv*6,6)
		//sfx(16,-1,0,6+sv*6)
		pvy=p_j_max*v
		add_jump(pp.x-1,pp.y,{13,14})
	end
	if s.t>1 then
		s.t-=1
	elseif s.t==1 and 
								flr(uits%2)==1 and
								flr(l_uits%2)!=1 then
		s.t=0
	end
end

eye_blk_t=6
eye_blk_s=0.24
function draw_eye(e)
	local s=0
	if e.t>=-eye_blk_t then
		local pc=5
		
		if e.t<0 and flr(e.t)%2==0 then
			pc=7
		end
		
		pal(7,pc)	
		pal(9,pc)
		pal(10,0)
		pal(15,pc)
		
		s=28+mid(
			0,
			abs(10-flr(e.t)),
			3)
	else
		s=31-mid(
			0,
			abs(eye_blk_t+4+flr(e.t)),
			3)
	end
	spr(s,e.x-4,e.y-4,1,1,e.x<pp.x)
	pal()
end

function update_eye(e)
	if e.t>=0 then
		e.t+=eye_blk_s
		if(e.t>14)e.t=0
		e.can_hurt=false
		if col_bb(e,pp) then
			e.t=-1
		end
	else
		e.t-=eye_blk_s
		if e.t<=-eye_blk_t then
			e.can_hurt=true
		end
		if(e.t<-eye_blk_t-7)e.t=11
	end
end

--this is a crazy hack
function draw_title_text(t)
	print(t.s,t.x-2,t.y-3)
	//draw_bb(t)
end
-->8
-- normal/hard mode code
// code here differs between
// modes. be careful!

ver="0.4.3-h"

og_texts={}
// end game s+
og_texts[99]="henlo s+"
// end game s
og_texts[98]="henlo s"
// end game a
og_texts[97]="henlo a"
// end game b
og_texts[96]="henlo b"
// end game c
og_texts[95]="henlo c"
// end game d
og_texts[94]="henlo d"

// lvl texts
og_texts={}
og_texts[99]="i beat this in less\nthan an hour with only\none life."
og_texts[0]="awful news. one of the\nmanagers spilled a hot\nbowl of spicy ramen\nand short-circuited\nthe central processor.\nthen i fell down a\nfew steps and dropped\nall the backup files.\nyou know the drill -\nretrieve the floppies!"
og_texts[4]="back at spacefleet\nacademy, they taught\nme how to deal with\nthis very situation.\none must simply land\non their feet, look\ndown then jump and\nshoot simultaneously."
og_texts[7]="my feet hurt. i wish i\nwas at home eating a\nsandwich."
og_texts[14]="the frigid conditions\nof this biome always\nmake me shiver. you\nknow, button mashing\ncould be a smart way\nto warm yourself up."
og_texts[17]="the rhythm of the mole\nis quite exotic. be\nwary of its unwavering\nwill as it hops and\nhovers.\nhaha,\nhope that\nhelps!"
og_texts[23]="i accidentally set my\ntoaster on fire this\npast tuesday. it's a\ngood thing i had a\nsack of seeds to put\nit out."
og_texts[28]="you know, i was once\nin your position, but\napparently the floppy\ndisk misplacement was\nall intentional.\nyou'd think given my\npolymath credentials\nthat i'd smarten up\nto such chicanery."
og_texts[31]="i'm proud of you for\ngetting this far, kid.\nbe careful not to\nwaste your resources.\noh, and sorry about\nthe blue flame!"

function rank()
	if(tot_d==0)return "s+",nil,0
	if(tot_d<=10)return "s",8,1
	if(tot_d<=40)return "a",9,2
	if(tot_d<=80)return "b",11,3
	if(tot_d<=120)return "c",13,4
	return "d",2
end
__gfx__
000000001111111100000000000000011100000000000000000000000d555550000000000000000000000000009009000000000000008000cc7cccccc777cccc
00000000111111110000000000000111111000000000000000000000d58888500000ff0f000000000000000009009000000000000000880077c7cc7ccccc7777
00000000111111110000000000001111111100000000000000000000d5888850ff6f66660050500000000000999900000000000088888880cccc7777cccccccc
00000000111111110000000000011111111110000000001111000000d5888850696969690005000000000000090009000000000088888888cccccccc7c77cccc
00000000111111110000000000011111111110000000111111110000d5555555666666660050500000000000009000900000000088888880cccccccccccc7cc7
00000000111111110011110000111111111111000001111111111000d555d5d5666666660000000000000000000099990000000000008800ccccccccccccc77c
00000000111111110111111001111111111111000111111111111000dd5d5d55666666660000000000000000000900900000000000008000c777cccccccccccc
00000000111111111111111111111111111111101111111111111110dd555555600660060000000000000000009009000000000000000000cccc7c77cccccccc
01110000777770070777077707770777077707770000000000000000066666d0000a000000000000030000000000000000000000000000000000000000000000
100010007c7c700770007000700070007c0c70c070007770000000000655556d00aaa000000000003b3000000000000000ffff0000ffff0000ffff0000ffff00
100010007777700770007000705575007ccc7ccc7000c7c0000555000655556d0aa1aa000000000030300000000000000f9999f00f9999f00f9999f00f0000f0
110110007777700065506005655565556ccc6ccc60007070005775000655556d00aaa00000e0e0000000000000000000f999999ff999999ff077000ff077000f
011100007777000006660666066606660666066600000000005775006666666d000a0000000a00000000000000000000f999999ff799990ff7aa700ff7aa700f
00000000777700700700000c000000000000000000000700005665006d6d666d0030000000e0e0000000000000000000f799990ff7aa700ff7aa700ff7aa700f
000000007c7c077700c007000000000000000000000000000000000066d6d6dd003000000003000000000000000000000f7700f00f7700f00f7700f00f7700f0
0000000077770070700000c000000000000000000000000000000000666666dd0003000000300000000000000000000000ffff0000ffff0000ffff0000ffff00
77700000777700000c00000000000000000070080077700000777000000000007777770799999909888889098999990999999909000070000000700001000101
76070770777700007000007c0eeeded0000670880755570007555700000670007707001099090010980900108809001099090060000670000006700000010000
07677067777700000000c00000dd5d00005fdf087558557075555570006677007010110790601109901011098010160990101109005fdf00005fdf0001000000
006707677c7c0000700c00008888282277dddd687588857075bbb57006655660770110779901109999061099890160999901109877dddd6077dddd6000010000
0070000000000000000070000000000006dddd77755855707555557006650660770110779901109999061099890160999901109826dddd7706dddd7700100000
070707700000000000c000c000000000005dd5000755570007555700007766007010010790100109906001099010060990100108205dd500005dd50001000000
7607076700000000000000000333d3d0000760000077700000777000000760007010707790109089906090999010909990109088220760000007602000000000
677000770000000000000000bbbb3b33000700000000000000000000000000000107777706088888010999990109999901099998200700000007222200000000
33000033990000990000000000000000000bb0000000000088887000000000000000000000000c000000c0000000000000000600000000000000000000000000
3bbb00039aaa0009000000000002200000b33b000000700008067000004440000000000000000c000000c00000c0000000000600000dd0000000000000000000
00b000000a00000000222200002ee20000b33b0b005fdf00005fdf00049994000044400000c0c1c0000c1c0000cc000c00606d6000d99d000000000000000000
00b0bbb00a00aaa002eeee2002eeee20bbb7370b07dddd0077dddd6004797940049994000c1c11c00cc111c00cc1c0cc06d6dd600d8888d000dddd0000000000
00b0b0b00aaaa0a02eeeeee202e7e720b0b33bbb00dddd7006dddd770499994004797940c111111cc111111cc1111c1c6dddddd60d7879d00d8998d000dddd00
0000bbb00000aaa02eee7e7202eeee20b0b33b00005dd500005dd5000444444004999940c11ff11cc11ff11cc11ff11c6ddffdd60d8889d0d888888d0d8998d0
3000b0039000a00902222220002222000b3bb3b0000700000007600000500500044444400c1ff1c00c1ff1c00c1ff1c006dffd6000dddd00d788799dd788879d
330000339900009900000000000000000bb00bb00000000000070000055055000550550000cccc0000cccc0000cccc0000666600000660000dddddd0dddddddd
0555555003113113035535530131b1b000000000000000000004400000ffff00055555500911911a0a55a55a01a1a1a00ff90f90077777700904909005555550
50dddd051311300353dd3d033b1b13300000000000000000000f90000f0000f05044440519119009594494099a1a1990ffff9f997000000740400404511ff115
5d0dd0d5d05301d35d0dd3d3b331333d000000000000000000044000f00f000f54044045405a014954044949a991aaad9fff9ff9700006070404904051f11f15
5dd00dd5dd0311dd53d03dd533b3b13b000000000000000000094000f0f0007f54400445440911445940944599a9a1aa0ffffff970600007000000005f11c1f5
5dd00dd5dd05011d5dd03dd3b303033d000000000000000000044000f000707f544004454405011454409449a90909ad9ff9ff9070600007000000005fccccf5
5d0dd0d5d01550115d0dd0d5d3135b33000800000060000000099000f000077f540440454015501154044045d9194a9a09909900706660070000000051cccc15
50dddd050111550150dddd050113550300898000066600000004f0000f0777f05044440501115501504444050119440900000000700000070000000051cccc15
0555555011111110055555501311311300080000005000000004400000ffff000555555011111110055555501911911900000000077777700000000005cccc50
055555500611611676d67d7076767670000000000000000000077000007777000000000002112112021021220020202000000a0000000bbb00000bbb00000000
5066660516116006dddd777767777777000000000000000000077000077770700011110011111001111111012202011000a0a0000ccc03330eee033300000000
56066065d05601d67d7d7dc7707777c7000000000000000000047000777607070101101010510101110110112110111d0a00a00a0c0c0f440e000f4400000000
56600665dd0611dddddc07d76c7c070700000000006070000009d000776776d7011001101501110111101101112120120a0a0aa0060c01f400ee01f400000000
56600665dd05011dd07ddc06607ccc0600000000000a0000000dd000d06076670110011005050111110011011101011d0aa0a0900ccc01f40eee01f400000000
56066065d0155011dddd70d66c0c70c6000700000070700000099000d0007667010110100005501111011011d1015111a0a090a000000f4400000f4400000000
5066660501115501ddddddd667c607c60079700000636000000df0000d7d7dd700111100000055011011110100015501909a0a00555ff555555ff55500000000
055555501111111067606760676067600668660006366600000dd00007dddd000000000000000110011111100100100199a90909111111111111111100000000
0555555009ff9ff90fffff5f0fffff9f0000000000300300000766dc000766dc00000000030003030000000000000000000000000e8888e003bbbb3005055050
50ffff05f9ff900959ff9dfff99ff9f90000000000b03b00706766dc706766dc0000000003003003000001000060000000000060e000000e3000000350000005
5f0ff0f5f9f90ff9fffff9f99ffff9990000000000033303766766dc766766dc000099800000300000001110006000000000006080088008b000000b00000000
5ff00ff5ff99fff9f9ff9ff5ff99fff9000000000300b30b07c076c007c076c008098999000003000000010005d000600060056080888808b0bbbb0b50000005
5ff00ff5df090ffdfdff9ff9f99f09ff40000400b3303330070076c0070076c088800500000000000000010005d60060006005d680888808b0bbbb0b50000005
5f0ff0f5d0155ff1fd0fd0f5ff9950f90400400033b03300000077c0000077c005000600000000000100010055d605d005605dd680088008b000000b00000000
50ffff050111550150dddd0509ff55f100440400b3303b0000000700000007000060006000000000010001005dd605d605d65dd6e000000e3000000350000005
055555501111111005555550191191900040000033b03300ee0000008800000006000060000000000100010000000000000000000e8888e003bbbb3005055050
011111110e11e11e0e55e55e0e12e21e33000033bb0000bb220000228800008800aaaaa000aaaaa000aaa0000aaaaa00aaaaaaaaaaaaaaaa00aaaaa00aaaaaa0
111110011211200e5edd2d0ee2e12e2e3bbb0003b333000b28880002822200080aaaaaaa0aaaaaaa00aaa0000aaaaaa0aaaaaaaaaaaaaaaa0aaaaaa0aaaaaaaa
d05101ddd05e01d25d0dd2de20eee22200b0bbb0003033300080888000202220aaa000aaaaa00aaa0aaaa0000aa00aaa000aaa000aa000000aa00aa0aaaaaaaa
dd0511ddd20211dd52d02dd5dd2e222e00b0b0b0003030300080808000202020aa000000aa0000aa0aaa0000aaa000aa00aaaa00aaaaaa00aaa00aa0aa0aa0aa
dd05011dd202011d5dd02dd2de25eeed00b0bbb0003033000080888000202200aa00aaaaaa0000aa0aaa0000aaa000aa00aaa000aaaaaa00aa000aaaaa0aa0aa
d0155011d21550115d0dd0d5d02550ee0000b0b0000030300000808000002020aaa000aaaaa00aaaaaaa0000aa000aaa0aaaa000aa00000aaaaaaaaaa00000aa
011155010211550150dddd050111550e3000b0b3b000333b2000808280002228aaaaaaa0aaaaaaa0aaaaaaaaaaaaaaa00aaa0000aaaaaaaaa0000aaaa00000aa
1111111011111110055555501121111033000033bb0000bb22000022880000880aaaaa000aaaaa00aaaaaaaaaaaaa0000aaa0000aaaaaaaaa0000aaaa00000aa
00000000000000000086860000000000001717171717378600000000171727170000171717000000001700000000373717171717170000d31717171717373737
172717171700000000000017271717179595959595959595959595a5959595959595959595959595959595959595a5959595959595959595a595959595959595
00000000000000000037373737860000001717271717173700006100b6b6b6170000b6b6b60000000027000000001727177727b6170000d627d3274717171717
000000271700740000000017000000009500000000b20000b2619595959595a59500000000710000959595a59595958595000000a300000000009595a5959585
0000000000000000371717171737000000b6b6b6b6b6001700000000000000170000000000000000001700000091171717002752170000e627d6270017172717
0000000017836400000000270000000095007400b5b5b5b5b5b5959595a59595950000c2c2b5b5008595959595959595a5610000a3007400000000959595a595
00000000000000001727171727170000000000000000001700000000860000170000000000000000001700000037b6171700b600270000002700270000001717
007300001747648600007317000000009500640000950000000095a5959595959513000000959500955200d40000959595d4b5b5b50064000000009595959595
740000000000000000172727170000000000000000000027000000002737d317000000000000000000170000b617711717000000176100000000000000000017
00c40000173737370037e41700b6c4009500b50000b60000000000959595a59595b5b500b59595e495b5b5b500740095950000959500640000009195959595a5
640000000000000000b6b6b6b60000000000d3d3d3000017000000000017e41700b6000091000000730000003723e41717000000170000000000000000000017
00b60073171717000017000000370000950000000000000000a200000000a29595959500009595b26100009500640095a500009595b5b5d4d4b5b59500009595
6471860000000000000000000000000000003737370000b6000000000017d3170037b6d3370000003737000017e4e42717d3d3d317000000000000d300711317
002700c4171700000017c400001700009500b5000000b50000a200000000a295959595b5009595b5b5b5009500b5b59595009195859595b3b395959500919595
373737000000000000000000000000000000002717000000000000000027e417611717171700830027170000270000171737373737000000b6b6b637b6373737
00000000171783740017000073270000950095000000950000a200b60000a29595a595000095a595959500d6000000959500b595959595d4b595959500b59595
17171700000000008600d3d3000061000000000017000000000000000017d317002700000000e400001700001700001717171717170000003737371717171717
0000c4001727006486000000c4170000950000b5000095b50000b5a5b5b5009595859500b59595959595b5b5b5b500959500710000959500009595950000a395
172700000000003737b63737b6272700d30000001700d3d3d30000000017d4170000000000860000001700d30086001717271727170000001717175727671717
0000b6b61717d43737b6b6b6b617810095006195000000000000000000000095a59595000000959100000000950000a595b5b500000095b5e4959595b5b50095
17000000000000171717171717270000270000000053373737000000000000000000008300272700000000373737d31717172717000000001717170027001717
e4b6373717170017172717171717e4e49500b59500000000000000000000b595959595b5000095b50000000095b50095a5959500000095950000000000000095
0000000000000000173737371700000000000000000017171700000000000000000000d4000000000000000000171717520000000074003737171700b6001727
003717172717001717171727170000009592000000009200000000740000009595950000000095000000000000000095959595e400009595b500740000b5b595
00000000000000000017171717000000000000000000002717007400008600000000373700000074000000000000172700000000006486000017270000002717
0017000000170000000000000000000095920000000092b5b500006400b50095a50000007400950000e4e40000e4e495959395000000000000006400a600a395
80130000d3d3d30000271717000000000000d3008613711717916400003737000000271700861364000083910000000083d3d3d3373737000000170000001717
00270000831700000000000000000000959200000000929595a60064a600a695950000916400d400a6000000a600009595a595e40000000000b5b5b5b50000a5
3737370037373700000000000000000000002700272737373737370000172700000017000037373700373737370000002727272717170000000017d3d3d31717
d31761005717d300000000867113860095801371a6b5b59595b5b5b5b5b5b595a500b5b5b5b5b5b5b50000b5b50000a59595950000a613a6000000a595000095
17271700271717000000000000000087000000000000171717271700001700000000000000171717001727170000000000000000270000000000373737373737
273737373737270000000037373737b095b5b5b5b5959595959595a59595959595879585959595a595b2b29595b2009595950000b5b5b5b5b500000095000095
95a5d5959595a5959595959595959595959595a5959595859595959595959595000000000000009400000000b4b4b4b4b0000000b4b4b40000000000000000a4
c500b4b4b4b4b4000000949494949494b4b4b4c5007400000000009494949494949494000000949494a4949494949494b4b4b40000e600172717731576252525
95950095959595910000579595a561959595000000959595950000000095a595000000000000009400000000949400008700000094a4000000000000000000a4
b400009494949400000094a49477949494a494b4b464c500000000946794b4b4b4b4b4000000946794949494d59457949494940000e600171717d41500000000
a5000000619595b5b5b5b595959500959500000000009595a500000000009595000000a40061009400f1000094000000007400009400000023000000000000a4
94000000a467940000009494f1f1f1a49494949494b4b4000000009400949494949494000000e60000d60094000000a484f1f1f1f1b600d60000001500000061
9500000000a29595b3b3b395a59500959574006100008595956100b2000095a5000000a4000000b600a4007494000000006413c594000000f1f1f10000000000
940000c5f1f1940000009494e4a46194b6c50033d4009400000000a400f100a494a494000000e691c5d671a400f1f19495e4a4a4a4a400d6d300001500000000
95000000a6959595959595959595c49595640000000095a595b5b5b500749595000000a4f100f1f1f1a400649461000000b4d4b4b4007400b4b4b40000000000
940000b4b4b4946100009494f1f1f194b4b4b4e4b40094000000009400a40094944794000000b4b4b4b4b49400b4b494956153a300000053d400325300000000
850000b5b5959595a595000093950095956400000000000000000000006495a5000000b4b4b6b4b4b4b4f1b4b400000000940094948164009494a4000000f1f1
94f1000000949400000094949494949494130091940000f10000719400a4f1940000d6000000949494949494f100949495e400000000003700373700e4e40000
950000959595a595959571009395009595b5b5000000000000000000b5b59595000000009494a49400f1f194a4f100000094f1f194b4b4009494b4b40000b4b4
9484000000009400f100a40000000000b4b4b4b4b40000a40000e494f100e4940000d600730094a4940000a4a4009494a5000083000000170000170075000000
9500009595a295959595b5b59395779595000000000000130000000000009595000000000094949400b4b4b494840000b69484d4949494b694949494b6b69494
94d57400000094008400a40000740000940000d4e60000a400000094b400009400e4e4b653b6009494910000a40094a495740000830000170000000565000000
9500000095959547000000c30095b595958200e4e40000b50000e4e40082959500000000000000a400f1f19494f10000b4b4f1f1a49494a49494b4b4b4b4b4b4
94d66400000094f1f1f10000006471c5947400a4a4a4a4a400470094940000a4830000a4d4a4000094b40000a400949495640000868300276100000065d40000
9500000000959500000074000095959595000000000000000000000000009595000000000000000000b4f194948400009494d4b49400000094a40000c5d49494
94136400008094b4b4b4000000b4b4b494640000000000a4b6b6b6a494005794c40000a432a40000000000f1f1f1949495b5b5373737e6170000000035350000
950000000095950000a66400009595a595000000e4e4000000e4e4000000859500000000000000000094f1f1c500f100f1f1f1949400520000a400b4b4f1f1f1
94b4b400e4e4a4949494e6e6e694009494b4b400000000b4b4b4b49494b6b69400000000e4000000000000b4b4b4a4943487000017174717b600000000430061
9500000000a2950000b5b5d50095959595000000000000000000000000009595000000000000f1f10094b4e4b4b4b400b4b4b49494e4840000a4009494b4b4b4
9494000000c500000000e4e4e4945294a49494000000919494a4949494b4b4b400e600000000000074000094949477941400740000d5343434000000000600c4
95130000a6000000009595d4006795959500e4e4000000007400b5e4e4d495957113c5f10000b4b40000f1f10094a400f1000000a4d4000000a400d6000000f1
9400000000b4b40000000000009452a49494940084e4b4b4b494a4947794a400000000f1f1f183006400009473a400002471641380819696240000d446005600
95b500b5b5b500000095a5b5b5b59595959100a600000000640095a600006195b4b4b4b4000094940000b4b400009400b4330000b4b40000000033d6000000b4
0000000000a4940000000000009400949494005300d400c50094949400940000000000b4b4b4b40064000094d453610014e43434343400009600003636363600
a5950095a5950000009595959595958595b5b5b5b500a67164a695b5b5b5b5959494a4000000a494000094940000000094c50061a4a4f1f1f1f1f1a4c571c594
000000470094a4000000000000a45794940000b4b4b4b4b432a491e6f1d6610000130094949400c56491009432a4c40014001424149600000023440000262600
959587a59500000000959595a59595959595859595b5b5b5b5b595959595959594948700000094940000a4000000000094b4b4b4a4a4b4b4b4b4b4b4b4b4b494
000000000094000000000000009400940000000094949494b4b4b4b4b4b4b400008400a4940000b4b4b400949494000014571414960000000034343400160000
__gff__
0000000000000000000000000000808000000000000000000000000000000000000000000000000000000000000000000000000000000000000000000000000001010101808080800101010102010201010101018080808001010101800101000101010180800000808080000001010001010101000000000000000000000000
0000000000000000000000000000000000000000000000000000000000000000000000000000000000000000000000000000000000000000000000000000000000000000000000000000000000000000000000000000000000000000000000000000000000000000000000000000000000000000000000000000000000000000
__map__
00000000000000000000000000000000000000000000000000004343435d4170704343434343434343434300470000004241414141704143430044000043434300000000000000000000007040414343434343414041410000000000414142416564000000000000636363636162000000000000001600001600000000000061
00000000000031000000000000000000000000000000000000002d696900414041696941006900696975414446000000696900692d0070404100431600696970000000000000000000000069707041414170414141696e00000000004142696963630000000000006162002d0000000000000000000000000000000000000062
00000000000000000000000000000000000000004700000000000000000041414000006b00000000000043434345000000004500000041706900410000000042081800310000000000000000696917694241690041006e0000443200706900006261001600000000620000000000000000000000006b00006b00000000190862
00000000000000000000000000000000000000324600000000000000004470697016334500446b000000414143434300000043434e4e692d0000412e004400414343334d6b0000000000000000004e0041410000700043000043430000000000600000003400000061006465000000006b0000004c630000634c000000636363
0000000000000000000000000000470000003543430032000000000000434300414343434343434300004142416969000000414144000000000069434343006941416b00420000000000000000000047704100454d00416b6b41690000001632620000004e4e4e00620063634e000000634c0000006200006200000000626162
0000000000000000000000000000460000000069416b4e4e354242426b704100417069166941416900004141690000000000697043000000004700690041004443434300420000000000000000006e4641414e43434e43434343000000004343616434000000340000000000000000006200000000004c000000004c6b626260
0000000000000000000000000008460000000031434300000000690043436900415d4e420069000000007074000000000000006941002445004644000069004341426900694d004d004d004d35004546414200414124006969420000000069416363634e4e4e4e000000000000004c00606b6b4c000000000000006b63636363
0000000000000000000000004343430000000043434300400000000069690000704d0042000000000000414242000000000000004100424200434300000000414170446b6b6b6b6b6b6b6b6b0000434341413741434300000041000000000040626162643400650000000000340000006363636b0000340000004c6363636261
000000000000000000004e4e425d4100000035696941000032450000004700004343006b00000000000040003600006b000024174200006900694100004e007042434343434343434343434e0018747041704d4142410033197000470000004163636363636363000000004e604e0000000063634c004c0000006b6261626262
000000000000000000000000000069000000000000696b6b434300003246440041690000336b420000007000364e0040000043434100000044000000002400404169004d69004d00694d00354e4343434343234343414e434343004600000070626263636261626b0000000034000000310061626b0000006b6b636363626162
0000000000000000470000000000000000000000000041704169000043434300424e4e4e4e4343003219350000000000000069692d000000430000004e42007041236b4e6b6b4e6b6b4e6b6b4441407070414e4141420000414131460000197000006162606263630000004e634e000063006263630000006363636262626062
000044070000004446001700440000000000003217006b6b00000000323516004133000000417000434343004700400031440000000024004100004436426b414143434d42424d424200434343434341404100704141004343434343000043430000000000000000000000006216000062006b00000000000000000000636362
0043434343434343434343434343000000000043430000004700000043434300704e4e4e4e6900006969000046440000434300000000430070004343434343427041690000000000000069006941417041750036696d0069694170000036744100780000000000000000004e614e000061000000004c004c0000000000626160
000042414343705d705d7041690000000000007041000000464400004142690041310000781700000000000043430000416900000000416b412e1600694141704069000000000000000000000041414241000036006d4e0000414200003600703117000000000000346400000000000062000000006b000000640000005d6262
00000040414141007000700000000000000000694100006b434300007000000043430000434300000000000069410000690000004300417041004300006941414100001600000000000000004475704170004436176d00001970410045360041636300643400656363630000000000000000004c0063000000636b0017653600
000000000070000069000000000000000000000000000070416900006900000070690000694100000000000000000000000000007000704100006900000000690000006d00006d00006d000043434343690043434300004343436900434300006162006363636362626100000000000000000000006200000062600063630000
6363636362626162616262000062616100000062000000000000006d00000000606262006300006363636262616263635252525252526767675151515151675151515151515153535353525252525252525252525252525251675167515167515151515167515151516752525252525252525353535352525251515151515151
352e00001900006b00006e000000006234160061000000340000006d00000000627762006200006260616276626275625252526666527847000000515151005151512d0051515151525200163600555252660000165252525d000000510000515151745175510000000054006752535352525252525252525151515177515151
630000004e00000000006e0000002462630000600000004e0000006d196b00006100623762001662006d000000000000525200000052175654000000670016515151000000005151525200534e535352520000504e5252524d000000510016515100005100510000000053000052525200007436521667525176515100000000
613464000000000000006b6400001634610000620000000000000063636300006200004d62000061006d00003700000052660054165353535353000000005151516700000000666666660052004d2d525200555024525353530000005100005151001851005100000000526b005353534e4e3536520000005100005100000000
63636300000000004c00636300004c6362004c62000000006e00006e00000000624c6b2335376b62006d00004c00000052000053535366666600000000005151510054240000000000000000504d00525200530000005252520000005100005151004e51005100534e005353005252520035003652004d006700005119000036
6162000000006b003400616200000062626b644d6500342534004c6e0034003400356363634c6363006b4c006b0000005200000000000000000000005000515151005353000019000000000000000052526d6600250053535200503551000051513108514d5100512500525200525252000035365300500000004e534e354e36
620000004c0063004d006260006b6b6163636363630063636300006e00637563786e00000000000037636b6b63004c0053530000005300000050006b506b5151510051510000530000530000004d4d5353530000530052525200000051000051515353514d517751000052524d52535300003536520067000000005100003536
65350064343662002300620000636363617461616035626261356b4e00620061176e0000004c00004c636363636b6b6b526600005552000000506b53535353535378515100005100005200000000545252005400520067525200503551004e51515151514d516b516b6b52524d5252524e4e35365200000050356b5100350036
63630063636363004e000000000017610000006262006261000063000065646063630000004c00006b620037006363635200005353526b6b6b51511600005151511751516b6b516b6b526b000000535353005335520000525200000051000051515151514d515151515152524d53535300350036520000006700535300350036
002d0035320000000000000000004e6200000061620000340034620000636363626100000000006b6363004c00627462525400005252525252515151000000515151515151515151515253001900525252006600534e00535335500051004e53530067514d516751515167524d52525200003536526b50000000515100354e36
000060006d00000000000034000000004c0000000000006d6d6d00000000000062620000376b00606b37006b006200005353000000005252515151510000005151510000002d67000052524d53005252523550005200005252000000510000515118006d0051160000004d520052525200003536535353000000675100003536
00003400000000000000004e000000000000002d000000000000000000000000310000004c63006b004c00630061000052520000000000006666666600004e5151000000000000000050004d0000365252000000520000525235500051004e51514e006d0051000057500000000000524e4e3536525252355000005100000036
4c0060006e6e0000000000000000000000006d006e00000000003100006500346300000037623700000000610000004c52004e00000000000057000000002451510024000000000000000053000019525200500052004e0000000000000000515100546d00510000565055000000175200350036527552000000255100000036
00646500000000196b650000643660316b786b256b006e6e6e006d0000630063620000004c614c00004c0062000018340000000024240000545600550000535353001900000054000031005200005353530031005200000078004e0000004e53530053530051000053535300000053535378576d000000000000535300004e53
006363000000006363636363636363636317630063000000000000000060256100341800006000000000006200006363003100005353000053535353000051515100530000535300005300520000525252005300520000001700000019000051510051510051000000525200000052525217566d000000000000515131540051
000061000000000000616262606261626363630062000000006e6e0000620062006363000062000000000000000000625353000052520000005151510000515151005100005151000052000000005252520052005200004e530000005300005151005151765100000000000000005252535353530000006d6d00515353530b51
